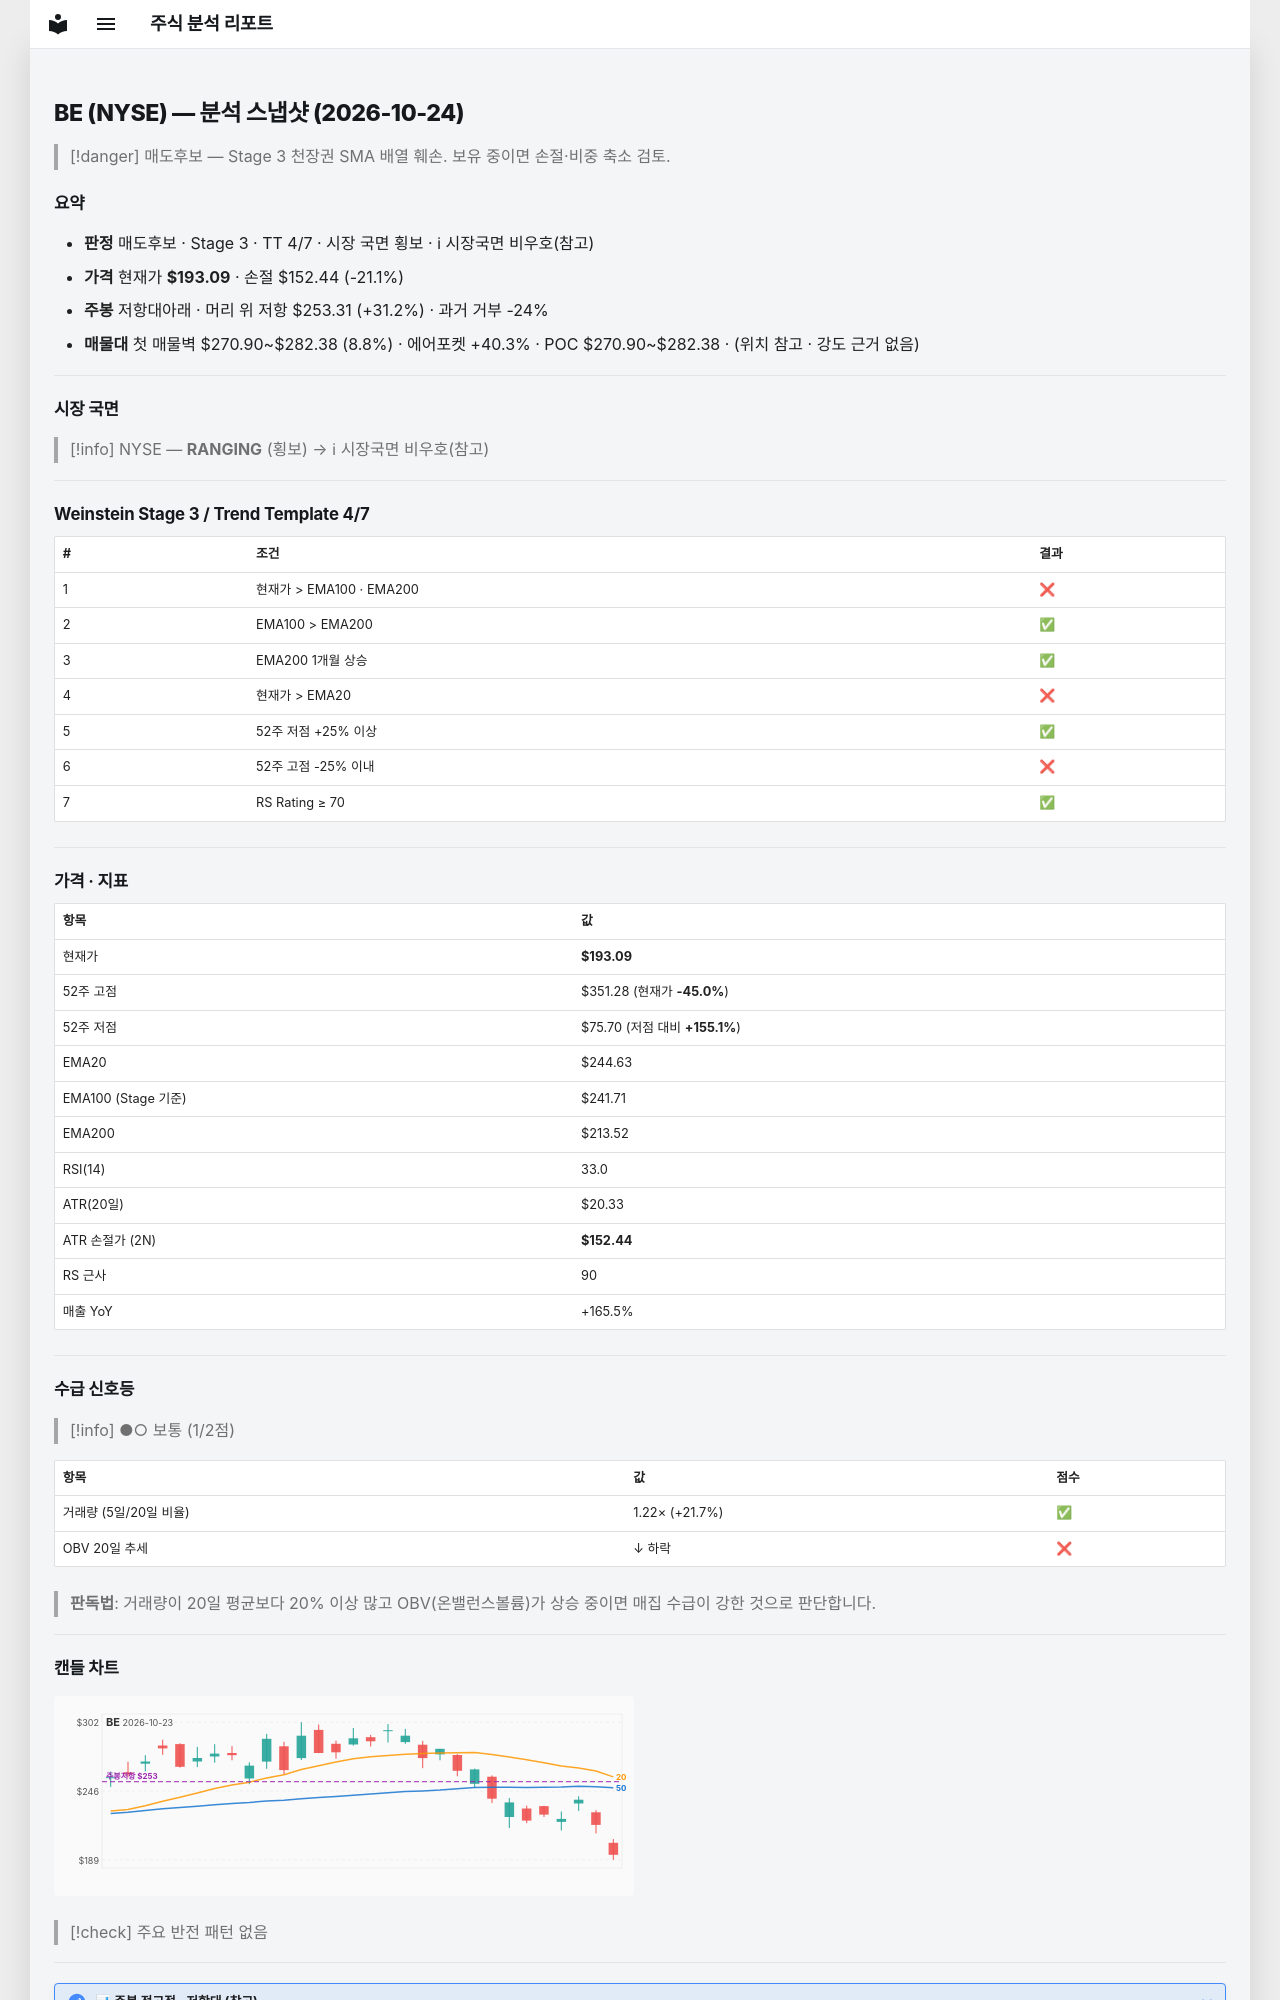

repository: soloandco/stock-reports · page: snapshots/BE-2026-10-24/index.html · generator: mkdocs

---
type: analysis-snapshot
title: BE 분석 스냅샷
ticker: BE
market: NYSE
created: 2026-10-24
updated: 2026-10-24
bar-date: 2026-10-23
verdict: 매도후보
real-rr: 1.48
sma50-gap-pct: -21.1
weekly-position: 저항대아래
weekly-overhead-price: 253.31
weekly-overhead-pct: 31.2
stage: 3
trend-template-score: 4
tt-max: 7
ma-set: ema-20-100-200
price: 193.09019470214844
stop-price: 152.43959480832308
market-regime: RANGING
supply-demand-score: 1/2
supply-demand-label: 보통
status: tracking
tags:
  - stock-agent
  - watchlist
  - BE
  - analysis
related:
  - "[[analysis-template]]"
---

# BE (NYSE) — 분석 스냅샷 (2026-10-24)

> [!danger] 매도후보 — Stage 3 천장권
> SMA 배열 훼손. 보유 중이면 손절·비중 축소 검토.

## 요약

- **판정** 매도후보 · Stage 3 · TT 4/7 · 시장 국면 횡보 · ℹ 시장국면 비우호(참고)
- **가격** 현재가 **$193.09** · 손절 $152.44 (-21.1%)
- **주봉** 저항대아래 · 머리 위 저항 $253.31 (+31.2%) · 과거 거부 -24%
- **매물대** 첫 매물벽 $270.90~$282.38 (8.8%) · 에어포켓 +40.3% · POC $270.90~$282.38 · (위치 참고 · 강도 근거 없음)

---

## 시장 국면

> [!info] NYSE — **RANGING** (횡보) → ℹ 시장국면 비우호(참고)

---

## Weinstein Stage 3 / Trend Template 4/7

| # | 조건 | 결과 |
|---|------|------|
| 1 | 현재가 > EMA100 · EMA200 | ❌ |
| 2 | EMA100 > EMA200 | ✅ |
| 3 | EMA200 1개월 상승 | ✅ |
| 4 | 현재가 > EMA20 | ❌ |
| 5 | 52주 저점 +25% 이상 | ✅ |
| 6 | 52주 고점 -25% 이내 | ❌ |
| 7 | RS Rating ≥ 70 | ✅ |

---

## 가격 · 지표

| 항목 | 값 |
|------|---|
| 현재가 | **$193.09** |
| 52주 고점 | $351.28 (현재가 **-45.0%**) |
| 52주 저점 | $75.70 (저점 대비 **+155.1%**) |
| EMA20 | $244.63 |
| EMA100 (Stage 기준) | $241.71 |
| EMA200 | $213.52 |
| RSI(14) | 33.0 |
| ATR(20일) | $20.33 |
| ATR 손절가 (2N) | **$152.44** |
| RS 근사 | 90 |
| 매출 YoY | +165.5% |

---
## 수급 신호등

> [!info] ●○ 보통 (1/2점)

| 항목 | 값 | 점수 |
|------|------|------|
| 거래량 (5일/20일 비율) | 1.22× (+21.7%) | ✅ |
| OBV 20일 추세 | ↓ 하락 | ❌ |

> **판독법**: 거래량이 20일 평균보다 20% 이상 많고 OBV(온밸런스볼륨)가 상승 중이면 매집 수급이 강한 것으로 판단합니다.

---
